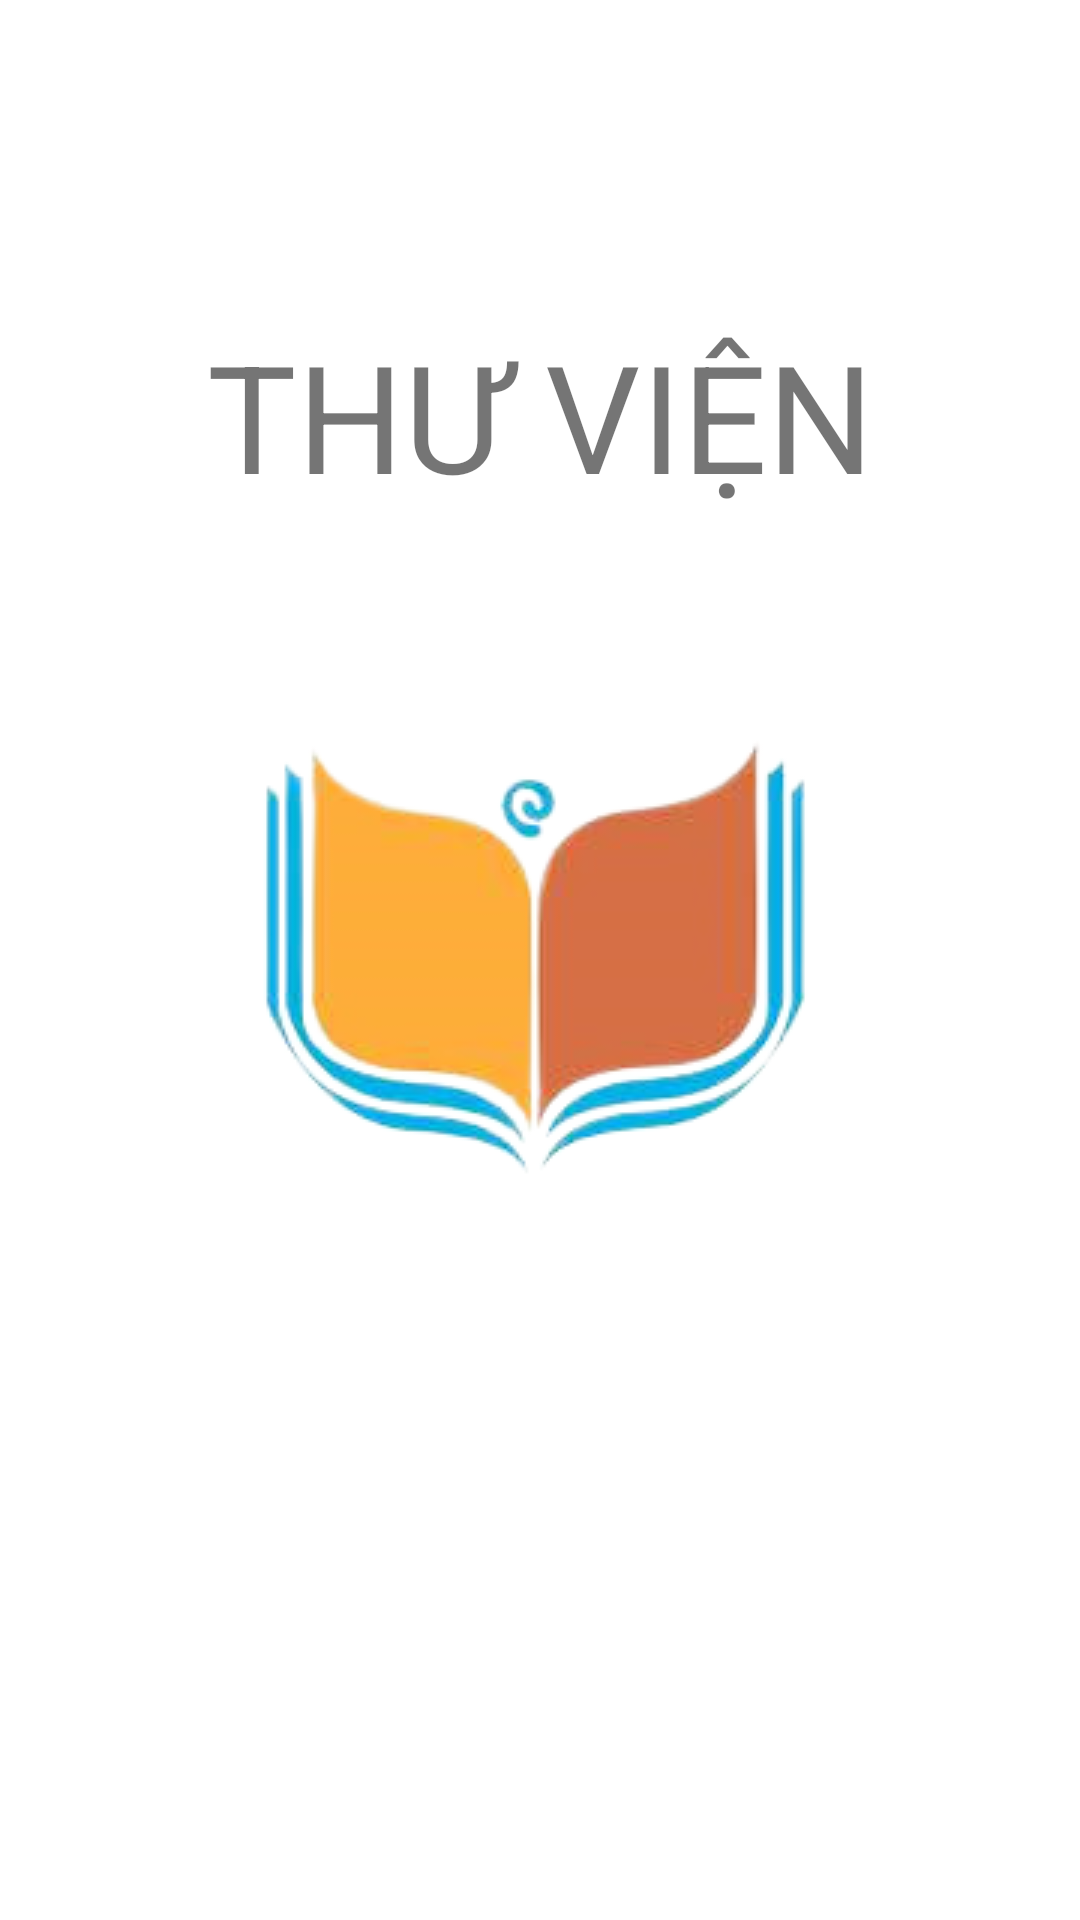

Reconstruct the res/layout file that produces this screen, plus the resources it refers to.
<!-- AndroidManifest.xml: application theme Theme.Quanbhph20506fptpolypnlib -->
<!-- res/layout/activity_manhinhchao.xml -->
<?xml version="1.0" encoding="utf-8"?>
<androidx.constraintlayout.widget.ConstraintLayout xmlns:android="http://schemas.android.com/apk/res/android"
    xmlns:app="http://schemas.android.com/apk/res-auto"
    xmlns:tools="http://schemas.android.com/tools"
    android:layout_width="match_parent"
    android:layout_height="match_parent"
    tools:context="FARMENT.sach.tabsach">


    <TextView
        android:id="@+id/textView"
        android:layout_width="wrap_content"
        android:layout_height="wrap_content"
        android:text="THƯ VIỆN"
        android:textSize="50dp"
        app:layout_constraintBottom_toBottomOf="parent"
        app:layout_constraintEnd_toEndOf="parent"
        app:layout_constraintStart_toStartOf="parent"
        app:layout_constraintTop_toTopOf="parent"
        app:layout_constraintVertical_bias="0.183" />

    <ImageView
        android:layout_width="wrap_content"
        android:layout_height="wrap_content"
        android:background="@drawable/sach"
        app:layout_constraintBottom_toBottomOf="parent"
        app:layout_constraintEnd_toEndOf="parent"
        app:layout_constraintHorizontal_bias="0.5"
        app:layout_constraintStart_toStartOf="parent"
        app:layout_constraintTop_toTopOf="parent" />

</androidx.constraintlayout.widget.ConstraintLayout>
<!-- resources referenced by this layout -->
<resources>
  <!-- drawable sach: png bitmap (drawable-v24, 29749 bytes) -->
  <style name="Theme.Quanbhph20506fptpolypnlib" parent="Theme.MaterialComponents.DayNight.NoActionBar">
          
          <item name="colorPrimary">@color/purple_500</item>
          <item name="colorPrimaryVariant">@color/purple_700</item>
          <item name="colorOnPrimary">@color/white</item>
          
          <item name="colorSecondary">@color/teal_200</item>
          <item name="colorSecondaryVariant">@color/teal_700</item>
          <item name="colorOnSecondary">@color/black</item>
          
          <item name="android:statusBarColor" tools:targetApi="l">?attr/colorPrimaryVariant</item>
          
      </style>
  <!-- not gathered from this repository: default colours our renderer supplied (Android Studio template values) -->
  <color name="purple_500">#FF6200EE</color>
  <color name="purple_700">#FF3700B3</color>
  <color name="teal_200">#FF03DAC5</color>
  <color name="teal_700">#FF018786</color>
  <color name="black">#FF000000</color>
  <color name="white">#FFFFFFFF</color>
</resources>
